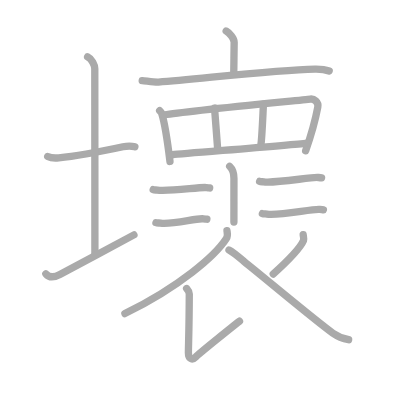
t = 0.00 s
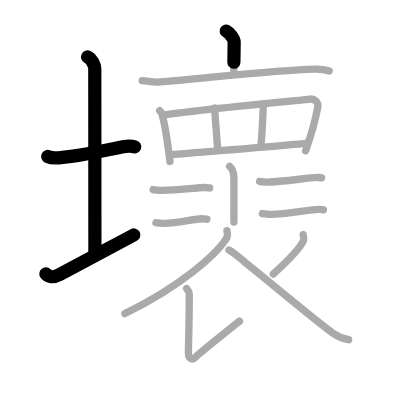
t = 3.75 s
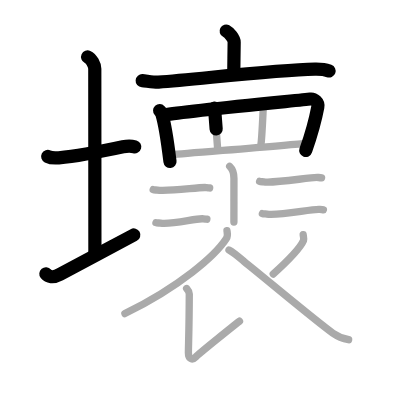
t = 7.50 s
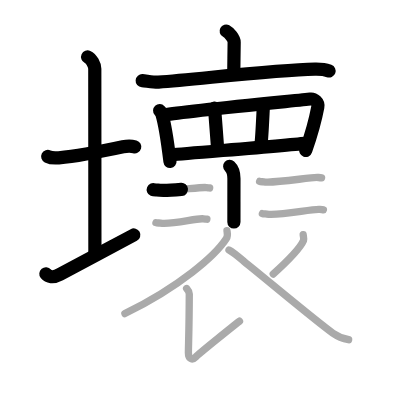
t = 11.50 s
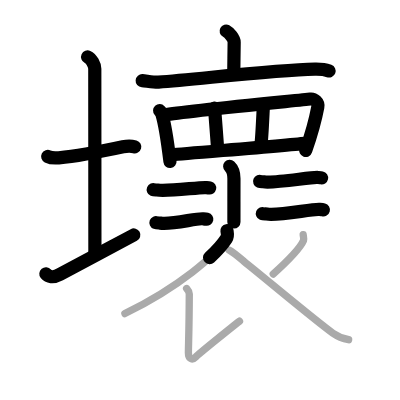
t = 15.25 s
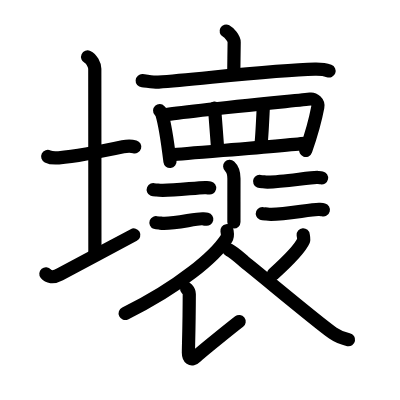
t = 19.00 s

The animated SVG that drew these frames (rendered in a browser with its animation timeline set to each time). Animation: 19 SMIL elements (animate=19); one cycle of 19.00 s.

<?xml version="1.0" standalone="no"?>
<!DOCTYPE svg PUBLIC "-//W3C//DTD SVG 1.1//EN"   "http://www.w3.org/Graphics/SVG/1.1/DTD/svg11.dtd">
<svg width="400px" height="400px"  version="1.1" xmlns="http://www.w3.org/2000/svg">
  <defs>
    <marker id="Triangle" viewBox="0 0 10 10" refX="0" refY="5" markerUnits="strokeWidth" markerWidth="3" style="stroke-opacity:0%;fill:#aaaaaa;" markerHeight="2" orient="auto">
      <path d="M 0 0 L 10 5 L 0 10 z" />
    </marker>
    
    <marker id="Arrow" viewBox="0 0 10 10" refX="5" refY="5" markerUnits="strokeWidth" markerWidth="1.8" style="stroke-opacity:0%;fill:#770000;" markerHeight="2" orient="auto">
      <path d="M 0 4 L 6 4 L 4 1 L 10 5 L 4 9 L 6 6 L 0 6 z" />
        <circle cx="5" cy="5" r="5" />
      </marker>
    
    <marker id="TriangleRed" viewBox="0 0 10 10" refX="0" refY="5" markerUnits="strokeWidth" markerWidth="3" style="stroke-opacity:0%;fill:#CC0000;" markerHeight="2" orient="auto">
      <path d="M 0 0 L 10 5 L 0 10 z" />
    </marker>
    
    <marker id="ArrowRed" viewBox="0 0 10 10" refX="5" refY="5" markerUnits="strokeWidth" markerWidth="1.8" style="stroke-opacity:0%;fill:#CC0000;" markerHeight="2" orient="auto">
      <path d="M 0 4 L 6 4 L 4 1 L 10 5 L 4 9 L 6 6 L 0 6 z" />
        <circle cx="5" cy="5" r="5" />
      </marker>
    
  </defs>
  
  <path style="fill:#ffffff; fill-opacity:100%; fill-rule:evenodd; stroke-width:0;" d="M 0 0 L 400px 0 L 400px 400px L 0 400px L 0 0" />

  <g transform="scale(3.6697247706422 3.6697247706422)">
<path style="fill:none; fill-opacity:0%; fill-rule:evenodd; stroke:#aaaaaa; stroke-opacity:100%; stroke-width: 1.5pt; stroke-linejoin:round; stroke-linecap:round;" d="M13 42.64c0.76 0.38 2.24 0.43 3 0.36c5.75-0.5 11.75-1.75 17.5-3c1.23-0.27 2.62-0.18 3.25 0.01"></path>
<path style="fill:none; fill-opacity:0%; fill-rule:evenodd; stroke:#aaaaaa; stroke-opacity:100%; stroke-width: 1.5pt; stroke-linejoin:round; stroke-linecap:round;" d="M23.87 15.5c1.09 0.5 1.96 2.23 1.96 3.25c0 7.25 0.03 39.75 0.03 50.5"></path>
<path style="fill:none; fill-opacity:0%; fill-rule:evenodd; stroke:#aaaaaa; stroke-opacity:100%; stroke-width: 1.5pt; stroke-linejoin:round; stroke-linecap:round;" d="M12.5 74.61c0.64 0.78 1.91 1.19 3.82 0.17C21.63 71.93 31.19 66.85 36.5 64"></path>
<path style="fill:none; fill-opacity:0%; fill-rule:evenodd; stroke:#aaaaaa; stroke-opacity:100%; stroke-width: 1.5pt; stroke-linejoin:round; stroke-linecap:round;" d="M61.63 8.46c0.82 0.44 2.18 2.01 2.18 3.05c0 1.71-0.11 6.65-0.11 8.52"></path>
<path style="fill:none; fill-opacity:0%; fill-rule:evenodd; stroke:#aaaaaa; stroke-opacity:100%; stroke-width: 1.5pt; stroke-linejoin:round; stroke-linecap:round;" d="M38.75 21.98c1.04 0.08 3.42 0.48 4.43 0.4c11.29-0.85 31.53-3.32 42.65-3.54c1.72-0.03 2.59 0.03 3.87 0.51"></path>
<path style="fill:none; fill-opacity:0%; fill-rule:evenodd; stroke:#aaaaaa; stroke-opacity:100%; stroke-width: 1.5pt; stroke-linejoin:round; stroke-linecap:round;" d="M43.5 30.15c0.23 0.25 0.46 0.45 0.56 0.76c0.78 2.45 1.72 8.69 2.26 13.09"></path>
<path style="fill:none; fill-opacity:0%; fill-rule:evenodd; stroke:#aaaaaa; stroke-opacity:100%; stroke-width: 1.5pt; stroke-linejoin:round; stroke-linecap:round;" d="M44.91 31.31c4.98-0.96 37.02-4 39.67-4.32c0.97-0.12 2.28 0.83 2.02 2.2c-0.54 2.87-1.87 7.8-3.31 11.89"></path>
<path style="fill:none; fill-opacity:0%; fill-rule:evenodd; stroke:#aaaaaa; stroke-opacity:100%; stroke-width: 1.5pt; stroke-linejoin:round; stroke-linecap:round;" d="M58.46 29.44c0.15 1.63 0.72 9.58 0.87 11.41"></path>
<path style="fill:none; fill-opacity:0%; fill-rule:evenodd; stroke:#aaaaaa; stroke-opacity:100%; stroke-width: 1.5pt; stroke-linejoin:round; stroke-linecap:round;" d="M71.79 28.42c-0.15 2.65-0.41 9.58-0.72 11.21"></path>
<path style="fill:none; fill-opacity:0%; fill-rule:evenodd; stroke:#aaaaaa; stroke-opacity:100%; stroke-width: 1.5pt; stroke-linejoin:round; stroke-linecap:round;" d="M47.03 42.17c3.11-0.36 32.34-2.62 36.61-3.18"></path>
<path style="fill:none; fill-opacity:0%; fill-rule:evenodd; stroke:#aaaaaa; stroke-opacity:100%; stroke-width: 1.5pt; stroke-linejoin:round; stroke-linecap:round;" d="M62.59 45.33c0.65 0.6 1.16 1.31 1.16 3.32c0 2.85-0.01 8.57-0.01 11.85"></path>
<path style="fill:none; fill-opacity:0%; fill-rule:evenodd; stroke:#aaaaaa; stroke-opacity:100%; stroke-width: 1.5pt; stroke-linejoin:round; stroke-linecap:round;" d="M41.75 51.68c0.29 0.12 0.82 0.07 1.11 0.12c2.89 0.46 11.48-0.83 13.26-0.69c0.48 0.04 0.77 0.06 1.01 0.11"></path>
<path style="fill:none; fill-opacity:0%; fill-rule:evenodd; stroke:#aaaaaa; stroke-opacity:100%; stroke-width: 1.5pt; stroke-linejoin:round; stroke-linecap:round;" d="M42.5 60.68c0.32 0.12 0.9 0.07 1.22 0.12c3.18 0.46 9.58-1.33 11.54-1.19c0.53 0.04 0.85 0.06 1.11 0.12"></path>
<path style="fill:none; fill-opacity:0%; fill-rule:evenodd; stroke:#aaaaaa; stroke-opacity:100%; stroke-width: 1.5pt; stroke-linejoin:round; stroke-linecap:round;" d="M70.75 49.43c0.29 0.12 0.82 0.07 1.11 0.12c2.89 0.46 12.97-1.33 14.76-1.19c0.48 0.04 0.77 0.06 1.01 0.11"></path>
<path style="fill:none; fill-opacity:0%; fill-rule:evenodd; stroke:#aaaaaa; stroke-opacity:100%; stroke-width: 1.5pt; stroke-linejoin:round; stroke-linecap:round;" d="M71.5 58.2c0.32 0.13 0.91 0.08 1.23 0.13c3.22 0.51 12.28-1.42 14.27-1.27c0.53 0.04 0.86 0.06 1.12 0.13"></path>
<path style="fill:none; fill-opacity:0%; fill-rule:evenodd; stroke:#aaaaaa; stroke-opacity:100%; stroke-width: 1.5pt; stroke-linejoin:round; stroke-linecap:round;" d="M61.85 62.86c0.08 0.53 0.31 1.42-0.16 2.14c-2.99 4.64-12.7 13.12-27.65 20.45"></path>
<path style="fill:none; fill-opacity:0%; fill-rule:evenodd; stroke:#aaaaaa; stroke-opacity:100%; stroke-width: 1.5pt; stroke-linejoin:round; stroke-linecap:round;" d="M50.85 78.63c0.35 0.39 0.73 0.78 0.73 1.46c-0.02 8.65-0.24 14.54-0.24 16.01c0 1.46 0.86 2.29 1.96 1.2c1.1-1.1 10.5-8.66 11.96-9.76"></path>
<path style="fill:none; fill-opacity:0%; fill-rule:evenodd; stroke:#aaaaaa; stroke-opacity:100%; stroke-width: 1.5pt; stroke-linejoin:round; stroke-linecap:round;" d="M82.62 63.97c0.02 0.25 0.25 1.21 0.11 1.55c-0.9 2.08-3.7 5.04-8.27 9.17"></path>
<path style="fill:none; fill-opacity:0%; fill-rule:evenodd; stroke:#aaaaaa; stroke-opacity:100%; stroke-width: 1.5pt; stroke-linejoin:round; stroke-linecap:round;" d="M62.4 68.12c1.44 0.75 3.75 2.86 4.14 3.17c5.89 4.71 20.2 16.72 24.18 19.49c1.5 1.04 2.78 1.49 4.28 1.79"></path>

<path style="fill:none; fill-opacity:0%; fill-rule:evenodd; stroke:#000000; stroke-opacity:100%; stroke-width: 2.7pt; stroke-linejoin:round; stroke-linecap:round;" d="M13 42.64c0.76 0.38 2.24 0.43 3 0.36c5.75-0.5 11.75-1.75 17.5-3c1.23-0.27 2.62-0.18 3.25 0.01" pathLength="100" stroke-dashoffset="100" stroke-dasharray="100 105"><animate id="dashAnim1" attributeName="stroke-dashoffset" from="100" to="0" dur="1s" calcMode="linear" fill="freeze"/></path>
<path style="fill:none; fill-opacity:0%; fill-rule:evenodd; stroke:#000000; stroke-opacity:100%; stroke-width: 2.7pt; stroke-linejoin:round; stroke-linecap:round;" d="M23.87 15.5c1.09 0.5 1.96 2.23 1.96 3.25c0 7.25 0.03 39.75 0.03 50.5" pathLength="100" stroke-dashoffset="100" stroke-dasharray="100 105"><animate id="dashAnim2" attributeName="stroke-dashoffset" from="100" to="0" dur="1s" calcMode="linear" begin="dashAnim1.end" fill="freeze"/></path>
<path style="fill:none; fill-opacity:0%; fill-rule:evenodd; stroke:#000000; stroke-opacity:100%; stroke-width: 2.7pt; stroke-linejoin:round; stroke-linecap:round;" d="M12.5 74.61c0.64 0.78 1.91 1.19 3.82 0.17C21.63 71.93 31.19 66.85 36.5 64" pathLength="100" stroke-dashoffset="100" stroke-dasharray="100 105"><animate id="dashAnim3" attributeName="stroke-dashoffset" from="100" to="0" dur="1s" calcMode="linear" begin="dashAnim2.end" fill="freeze"/></path>
<path style="fill:none; fill-opacity:0%; fill-rule:evenodd; stroke:#000000; stroke-opacity:100%; stroke-width: 2.7pt; stroke-linejoin:round; stroke-linecap:round;" d="M61.63 8.46c0.82 0.44 2.18 2.01 2.18 3.05c0 1.71-0.11 6.65-0.11 8.52" pathLength="100" stroke-dashoffset="100" stroke-dasharray="100 105"><animate id="dashAnim4" attributeName="stroke-dashoffset" from="100" to="0" dur="1s" calcMode="linear" begin="dashAnim3.end" fill="freeze"/></path>
<path style="fill:none; fill-opacity:0%; fill-rule:evenodd; stroke:#000000; stroke-opacity:100%; stroke-width: 2.7pt; stroke-linejoin:round; stroke-linecap:round;" d="M38.75 21.98c1.04 0.08 3.42 0.48 4.43 0.4c11.29-0.85 31.53-3.32 42.65-3.54c1.72-0.03 2.59 0.03 3.87 0.51" pathLength="100" stroke-dashoffset="100" stroke-dasharray="100 105"><animate id="dashAnim5" attributeName="stroke-dashoffset" from="100" to="0" dur="1s" calcMode="linear" begin="dashAnim4.end" fill="freeze"/></path>
<path style="fill:none; fill-opacity:0%; fill-rule:evenodd; stroke:#000000; stroke-opacity:100%; stroke-width: 2.7pt; stroke-linejoin:round; stroke-linecap:round;" d="M43.5 30.15c0.23 0.25 0.46 0.45 0.56 0.76c0.78 2.45 1.72 8.69 2.26 13.09" pathLength="100" stroke-dashoffset="100" stroke-dasharray="100 105"><animate id="dashAnim6" attributeName="stroke-dashoffset" from="100" to="0" dur="1s" calcMode="linear" begin="dashAnim5.end" fill="freeze"/></path>
<path style="fill:none; fill-opacity:0%; fill-rule:evenodd; stroke:#000000; stroke-opacity:100%; stroke-width: 2.7pt; stroke-linejoin:round; stroke-linecap:round;" d="M44.91 31.31c4.98-0.96 37.02-4 39.67-4.32c0.97-0.12 2.28 0.83 2.02 2.2c-0.54 2.87-1.87 7.8-3.31 11.89" pathLength="100" stroke-dashoffset="100" stroke-dasharray="100 105"><animate id="dashAnim7" attributeName="stroke-dashoffset" from="100" to="0" dur="1s" calcMode="linear" begin="dashAnim6.end" fill="freeze"/></path>
<path style="fill:none; fill-opacity:0%; fill-rule:evenodd; stroke:#000000; stroke-opacity:100%; stroke-width: 2.7pt; stroke-linejoin:round; stroke-linecap:round;" d="M58.46 29.44c0.15 1.63 0.72 9.58 0.87 11.41" pathLength="100" stroke-dashoffset="100" stroke-dasharray="100 105"><animate id="dashAnim8" attributeName="stroke-dashoffset" from="100" to="0" dur="1s" calcMode="linear" begin="dashAnim7.end" fill="freeze"/></path>
<path style="fill:none; fill-opacity:0%; fill-rule:evenodd; stroke:#000000; stroke-opacity:100%; stroke-width: 2.7pt; stroke-linejoin:round; stroke-linecap:round;" d="M71.79 28.42c-0.15 2.65-0.41 9.58-0.72 11.21" pathLength="100" stroke-dashoffset="100" stroke-dasharray="100 105"><animate id="dashAnim9" attributeName="stroke-dashoffset" from="100" to="0" dur="1s" calcMode="linear" begin="dashAnim8.end" fill="freeze"/></path>
<path style="fill:none; fill-opacity:0%; fill-rule:evenodd; stroke:#000000; stroke-opacity:100%; stroke-width: 2.7pt; stroke-linejoin:round; stroke-linecap:round;" d="M47.03 42.17c3.11-0.36 32.34-2.62 36.61-3.18" pathLength="100" stroke-dashoffset="100" stroke-dasharray="100 105"><animate id="dashAnim10" attributeName="stroke-dashoffset" from="100" to="0" dur="1s" calcMode="linear" begin="dashAnim9.end" fill="freeze"/></path>
<path style="fill:none; fill-opacity:0%; fill-rule:evenodd; stroke:#000000; stroke-opacity:100%; stroke-width: 2.7pt; stroke-linejoin:round; stroke-linecap:round;" d="M62.59 45.33c0.65 0.6 1.16 1.31 1.16 3.32c0 2.85-0.01 8.57-0.01 11.85" pathLength="100" stroke-dashoffset="100" stroke-dasharray="100 105"><animate id="dashAnim11" attributeName="stroke-dashoffset" from="100" to="0" dur="1s" calcMode="linear" begin="dashAnim10.end" fill="freeze"/></path>
<path style="fill:none; fill-opacity:0%; fill-rule:evenodd; stroke:#000000; stroke-opacity:100%; stroke-width: 2.7pt; stroke-linejoin:round; stroke-linecap:round;" d="M41.75 51.68c0.29 0.12 0.82 0.07 1.11 0.12c2.89 0.46 11.48-0.83 13.26-0.69c0.48 0.04 0.77 0.06 1.01 0.11" pathLength="100" stroke-dashoffset="100" stroke-dasharray="100 105"><animate id="dashAnim12" attributeName="stroke-dashoffset" from="100" to="0" dur="1s" calcMode="linear" begin="dashAnim11.end" fill="freeze"/></path>
<path style="fill:none; fill-opacity:0%; fill-rule:evenodd; stroke:#000000; stroke-opacity:100%; stroke-width: 2.7pt; stroke-linejoin:round; stroke-linecap:round;" d="M42.5 60.68c0.32 0.12 0.9 0.07 1.22 0.12c3.18 0.46 9.58-1.33 11.54-1.19c0.53 0.04 0.85 0.06 1.11 0.12" pathLength="100" stroke-dashoffset="100" stroke-dasharray="100 105"><animate id="dashAnim13" attributeName="stroke-dashoffset" from="100" to="0" dur="1s" calcMode="linear" begin="dashAnim12.end" fill="freeze"/></path>
<path style="fill:none; fill-opacity:0%; fill-rule:evenodd; stroke:#000000; stroke-opacity:100%; stroke-width: 2.7pt; stroke-linejoin:round; stroke-linecap:round;" d="M70.75 49.43c0.29 0.12 0.82 0.07 1.11 0.12c2.89 0.46 12.97-1.33 14.76-1.19c0.48 0.04 0.77 0.06 1.01 0.11" pathLength="100" stroke-dashoffset="100" stroke-dasharray="100 105"><animate id="dashAnim14" attributeName="stroke-dashoffset" from="100" to="0" dur="1s" calcMode="linear" begin="dashAnim13.end" fill="freeze"/></path>
<path style="fill:none; fill-opacity:0%; fill-rule:evenodd; stroke:#000000; stroke-opacity:100%; stroke-width: 2.7pt; stroke-linejoin:round; stroke-linecap:round;" d="M71.5 58.2c0.32 0.13 0.91 0.08 1.23 0.13c3.22 0.51 12.28-1.42 14.27-1.27c0.53 0.04 0.86 0.06 1.12 0.13" pathLength="100" stroke-dashoffset="100" stroke-dasharray="100 105"><animate id="dashAnim15" attributeName="stroke-dashoffset" from="100" to="0" dur="1s" calcMode="linear" begin="dashAnim14.end" fill="freeze"/></path>
<path style="fill:none; fill-opacity:0%; fill-rule:evenodd; stroke:#000000; stroke-opacity:100%; stroke-width: 2.7pt; stroke-linejoin:round; stroke-linecap:round;" d="M61.85 62.86c0.08 0.53 0.31 1.42-0.16 2.14c-2.99 4.64-12.7 13.12-27.65 20.45" pathLength="100" stroke-dashoffset="100" stroke-dasharray="100 105"><animate id="dashAnim16" attributeName="stroke-dashoffset" from="100" to="0" dur="1s" calcMode="linear" begin="dashAnim15.end" fill="freeze"/></path>
<path style="fill:none; fill-opacity:0%; fill-rule:evenodd; stroke:#000000; stroke-opacity:100%; stroke-width: 2.7pt; stroke-linejoin:round; stroke-linecap:round;" d="M50.85 78.63c0.35 0.39 0.73 0.78 0.73 1.46c-0.02 8.65-0.24 14.54-0.24 16.01c0 1.46 0.86 2.29 1.96 1.2c1.1-1.1 10.5-8.66 11.96-9.76" pathLength="100" stroke-dashoffset="100" stroke-dasharray="100 105"><animate id="dashAnim17" attributeName="stroke-dashoffset" from="100" to="0" dur="1s" calcMode="linear" begin="dashAnim16.end" fill="freeze"/></path>
<path style="fill:none; fill-opacity:0%; fill-rule:evenodd; stroke:#000000; stroke-opacity:100%; stroke-width: 2.7pt; stroke-linejoin:round; stroke-linecap:round;" d="M82.62 63.97c0.02 0.25 0.25 1.21 0.11 1.55c-0.9 2.08-3.7 5.04-8.27 9.17" pathLength="100" stroke-dashoffset="100" stroke-dasharray="100 105"><animate id="dashAnim18" attributeName="stroke-dashoffset" from="100" to="0" dur="1s" calcMode="linear" begin="dashAnim17.end" fill="freeze"/></path>
<path style="fill:none; fill-opacity:0%; fill-rule:evenodd; stroke:#000000; stroke-opacity:100%; stroke-width: 2.7pt; stroke-linejoin:round; stroke-linecap:round;" d="M62.4 68.12c1.44 0.75 3.75 2.86 4.14 3.17c5.89 4.71 20.2 16.72 24.18 19.49c1.5 1.04 2.78 1.49 4.28 1.79" pathLength="100" stroke-dashoffset="100" stroke-dasharray="100 105"><animate id="dashAnim19" attributeName="stroke-dashoffset" from="100" to="0" dur="1s" calcMode="linear" begin="dashAnim18.end" fill="freeze"/></path>

</g>

</svg>  
          
